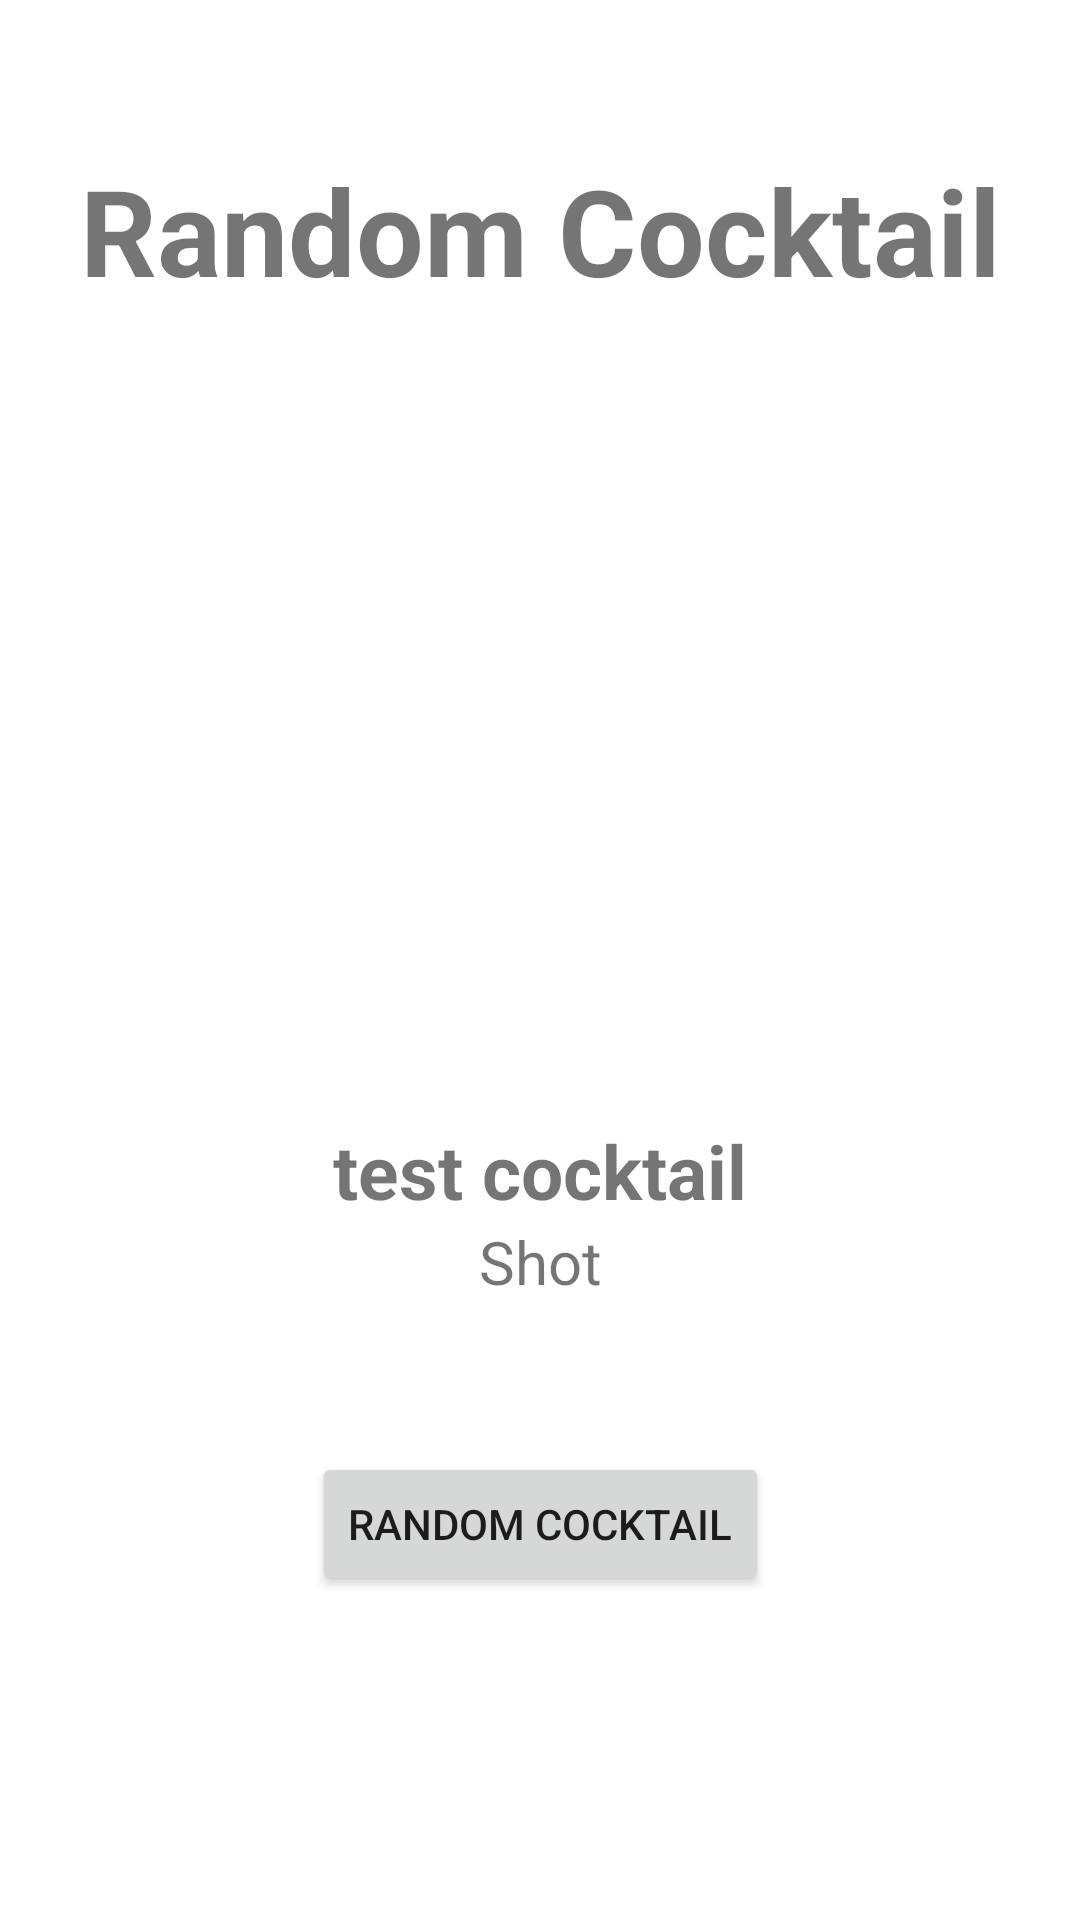

Here is an Android app screen rendered from its layout file. Give the layout XML and the strings, colors and styles it references.
<!-- AndroidManifest.xml: application theme Theme.PrepaEvalFinalAnd -->
<!-- res/layout/fragment_home.xml -->
<?xml version="1.0" encoding="utf-8"?>
<androidx.constraintlayout.widget.ConstraintLayout xmlns:android="http://schemas.android.com/apk/res/android"
    xmlns:tools="http://schemas.android.com/tools"
    android:layout_width="match_parent"
    android:layout_height="match_parent"
    xmlns:app="http://schemas.android.com/apk/res-auto"
    tools:context=".ui.home.HomeFragment">

    <TextView
        android:id="@+id/fragment_title"
        android:layout_width="wrap_content"
        android:layout_height="wrap_content"
        android:text="Random Cocktail"
        app:layout_constraintEnd_toEndOf="parent"
        app:layout_constraintStart_toStartOf="parent"
        app:layout_constraintTop_toTopOf="parent"
        android:layout_marginTop="50dp"
        android:textSize="40sp"
        android:textStyle="bold" />

    <ImageView
        android:id="@+id/cocktail_image"
        android:layout_width="200dp"
        android:layout_height="200dp"
        app:layout_constraintEnd_toEndOf="parent"
        app:layout_constraintStart_toStartOf="parent"
        app:layout_constraintTop_toBottomOf="@id/fragment_title"
        android:layout_marginTop="50dp" />

    <TextView
        android:id="@+id/cocktail_name"
        android:layout_width="wrap_content"
        android:layout_height="wrap_content"
        app:layout_constraintTop_toBottomOf="@id/cocktail_image"
        android:text="test cocktail"
        app:layout_constraintStart_toStartOf="@id/cocktail_image"
        app:layout_constraintEnd_toEndOf="@id/cocktail_image"
        android:layout_marginTop="20dp"
        android:textSize="25sp"
        android:textStyle="bold" />

    <TextView
        android:id="@+id/cocktail_category"
        android:layout_width="wrap_content"
        android:layout_height="wrap_content"
        android:text="Shot"
        android:textSize="20sp"
        app:layout_constraintTop_toBottomOf="@id/cocktail_name"
        app:layout_constraintStart_toStartOf="@id/cocktail_name"
        app:layout_constraintEnd_toEndOf="@id/cocktail_name" />

    <Button
        android:id="@+id/random_cocktail_button"
        android:layout_width="wrap_content"
        android:layout_height="wrap_content"
        android:layout_marginTop="50dp"
        app:layout_constraintTop_toBottomOf="@id/cocktail_category"
        app:layout_constraintEnd_toEndOf="parent"
        app:layout_constraintStart_toStartOf="parent"
        android:text="Random Cocktail"/>

</androidx.constraintlayout.widget.ConstraintLayout>
<!-- resources referenced by this layout -->
<resources>
  <style name="Theme.PrepaEvalFinalAnd" parent="Theme.MaterialComponents.DayNight.DarkActionBar">
          
          <item name="colorPrimary">@color/purple_500</item>
          <item name="colorPrimaryVariant">@color/purple_700</item>
          <item name="colorOnPrimary">@color/white</item>
          
          <item name="colorSecondary">@color/teal_200</item>
          <item name="colorSecondaryVariant">@color/teal_700</item>
          <item name="colorOnSecondary">@color/black</item>
          
          <item name="android:statusBarColor">?attr/colorPrimaryVariant</item>
          
      </style>
  <!-- not gathered from this repository: default colours our renderer supplied (Android Studio template values) -->
  <color name="purple_500">#FF6200EE</color>
  <color name="purple_700">#FF3700B3</color>
  <color name="teal_200">#FF03DAC5</color>
  <color name="teal_700">#FF018786</color>
  <color name="black">#FF000000</color>
  <color name="white">#FFFFFFFF</color>
</resources>
